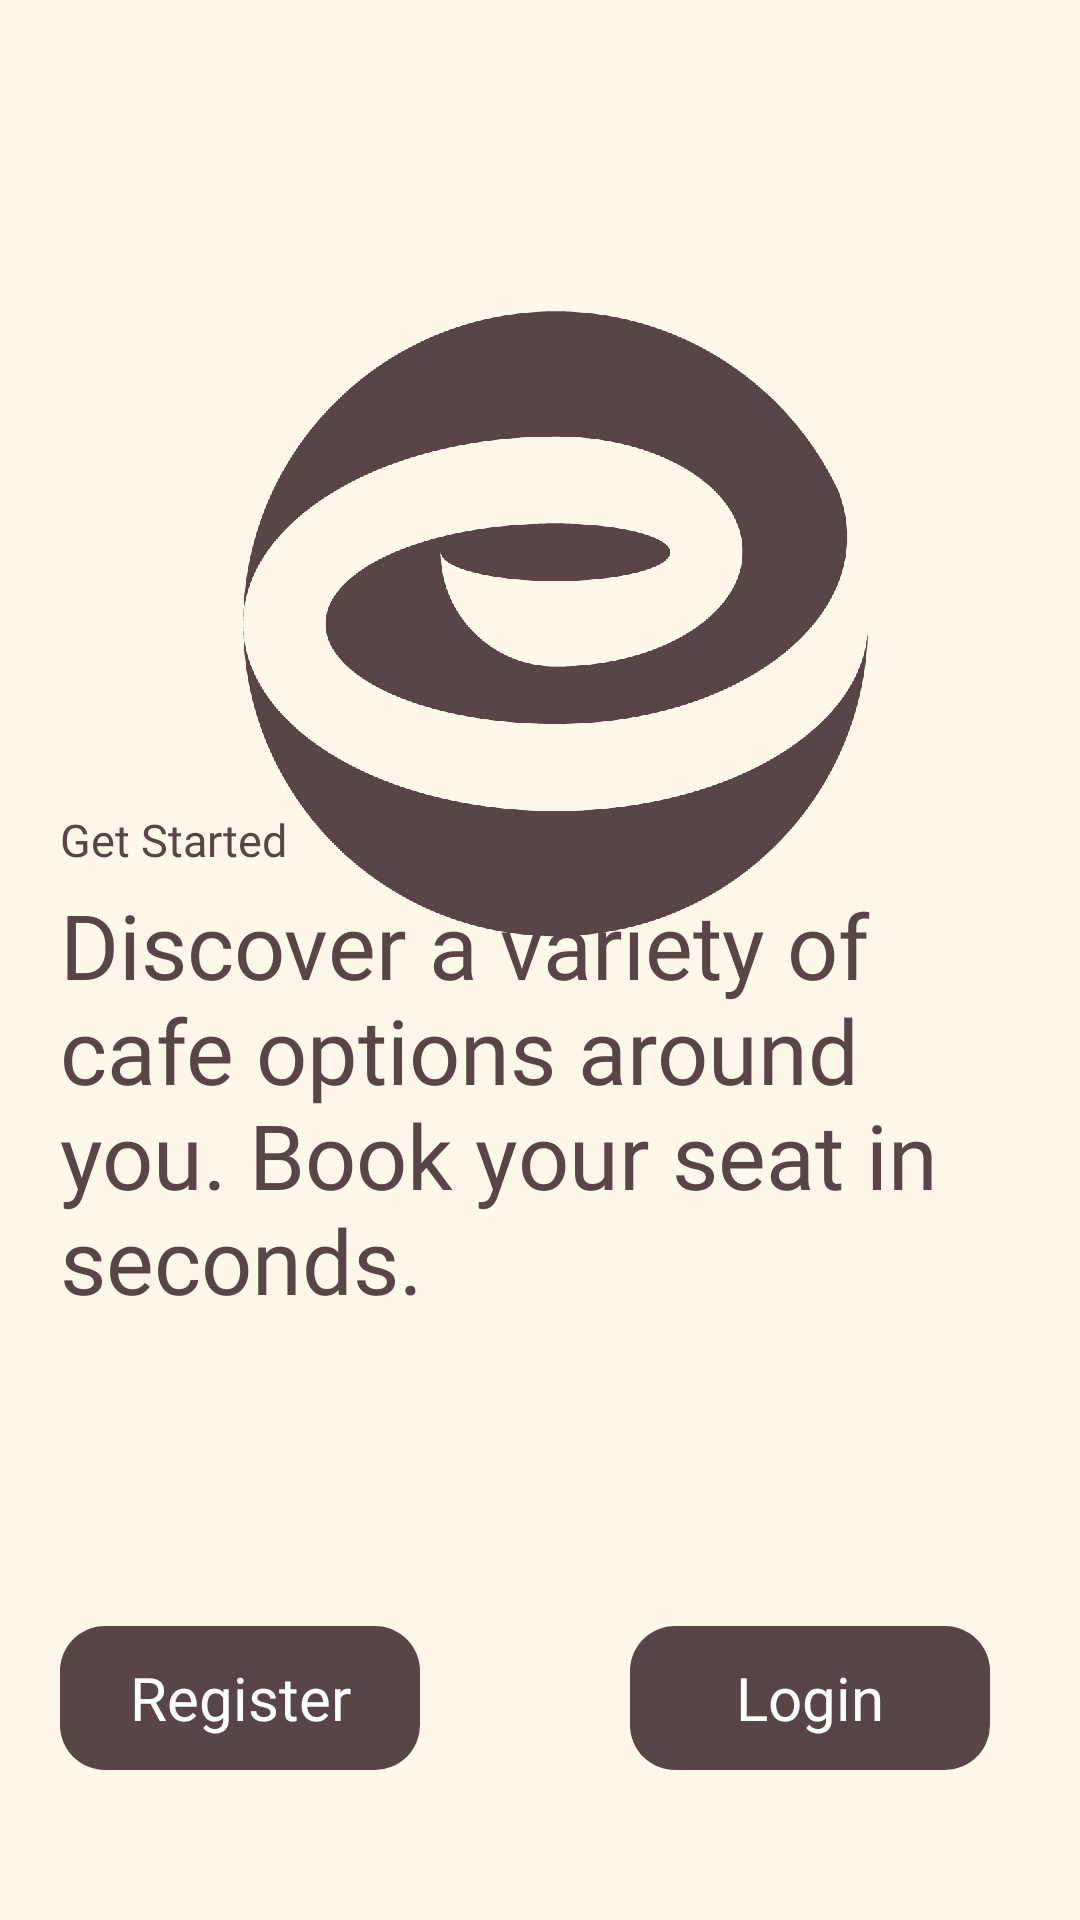

This screen was rendered from an Android layout file. Write that file and the resources it references.
<!-- AndroidManifest.xml: application theme Theme.EatingGo -->
<!-- res/layout/splash_page.xml -->
<?xml version="1.0" encoding="utf-8"?>
<RelativeLayout xmlns:android="http://schemas.android.com/apk/res/android"
    xmlns:app="http://schemas.android.com/apk/res-auto"
    xmlns:tools="http://schemas.android.com/tools"
    android:layout_width="match_parent"
    android:layout_height="match_parent"
    android:background="@color/beige"
    tools:context=".SplashPageActivity">


    <androidx.appcompat.widget.AppCompatImageView
        android:layout_width="240dp"
        android:layout_height="240dp"
        android:layout_marginStart="65dp"
        android:layout_marginEnd="20dp"
        android:layout_marginTop="90dp"
        android:src="@mipmap/eating_go" />

    <TextView
        android:layout_width="wrap_content"
        android:layout_height="wrap_content"
        android:layout_marginStart="20dp"
        android:layout_alignParentBottom="true"
        android:layout_marginBottom="350dp"
        android:text="Get Started"
        android:textSize="15sp"
        android:textColor="@color/darkBrown"
        android:fontFamily="@font/montserrat_semibold"/>
    <TextView
        android:id="@+id/app_description"
        android:layout_width="match_parent"
        android:layout_height="wrap_content"
        android:layout_marginStart="20dp"
        android:layout_marginEnd="20dp"
        android:layout_alignParentBottom="true"
        android:layout_marginBottom="200dp"
        android:text="@string/app_description"
        android:textSize="30sp"
        android:fontFamily="@font/festina_lente"
        android:textColor="@color/darkBrown"/>

    <androidx.appcompat.widget.LinearLayoutCompat
        android:layout_width="match_parent"
        android:layout_height="wrap_content"
        android:layout_alignParentBottom="true"
        android:layout_marginStart="20dp"
        android:layout_marginEnd="20dp"
        android:layout_marginBottom="50dp"
        android:orientation="horizontal">

        <androidx.appcompat.widget.AppCompatButton
            android:id="@+id/register_btn"
            android:layout_width="120dp"
            android:layout_height="wrap_content"
            android:layout_marginEnd="10dp"
            android:background="@drawable/button_shape"
            android:fontFamily="@font/montserrat_semibold"
            android:text="@string/register"
            android:textAlignment="center"
            android:textAllCaps="false"
            android:textColor="@color/white"
            android:textSize="20sp" />

        <androidx.appcompat.widget.AppCompatButton
            android:id="@+id/login_btn"
            android:layout_width="120dp"
            android:layout_height="wrap_content"
            android:layout_marginStart="60dp"
            android:layout_marginEnd="20dp"
            android:background="@drawable/button_shape"
            android:fontFamily="@font/montserrat_semibold"
            android:text="@string/login"
            android:textAllCaps="false"
            android:textColor="@color/white"
            android:textSize="20sp" />


    </androidx.appcompat.widget.LinearLayoutCompat>


</RelativeLayout>
<!-- resources referenced by this layout -->
<resources>
  <color name="beige">#FFF8EA</color>
  <color name="darkBrown">#594545</color>
  <color name="white">#FFFFFFFF</color>
  <!-- drawable button_shape (drawable) -->
  <?xml version="1.0" encoding="utf-8"?>
  <shape xmlns:android="http://schemas.android.com/apk/res/android"
      android:shape="rectangle"
      android:tint="@color/darkBrown">
      <corners
          android:radius="15dp"/>
  </shape>
  <!-- mipmap eating_go: png bitmap (mipmap-hdpi, 112256 bytes) -->
  <string name="app_description">
          Discover a variety of cafe options around you. Book your seat in seconds.
      </string>
  <string name="login">Login</string>
  <string name="register">Register</string>
  <style name="Theme.EatingGo" parent="Base.Theme.EatingGo" />
  <style name="Base.Theme.EatingGo" parent="Theme.Material3.DayNight.NoActionBar">
          
          
          <item name="colorPrimary">@color/darkBrown</item>
      </style>
</resources>
